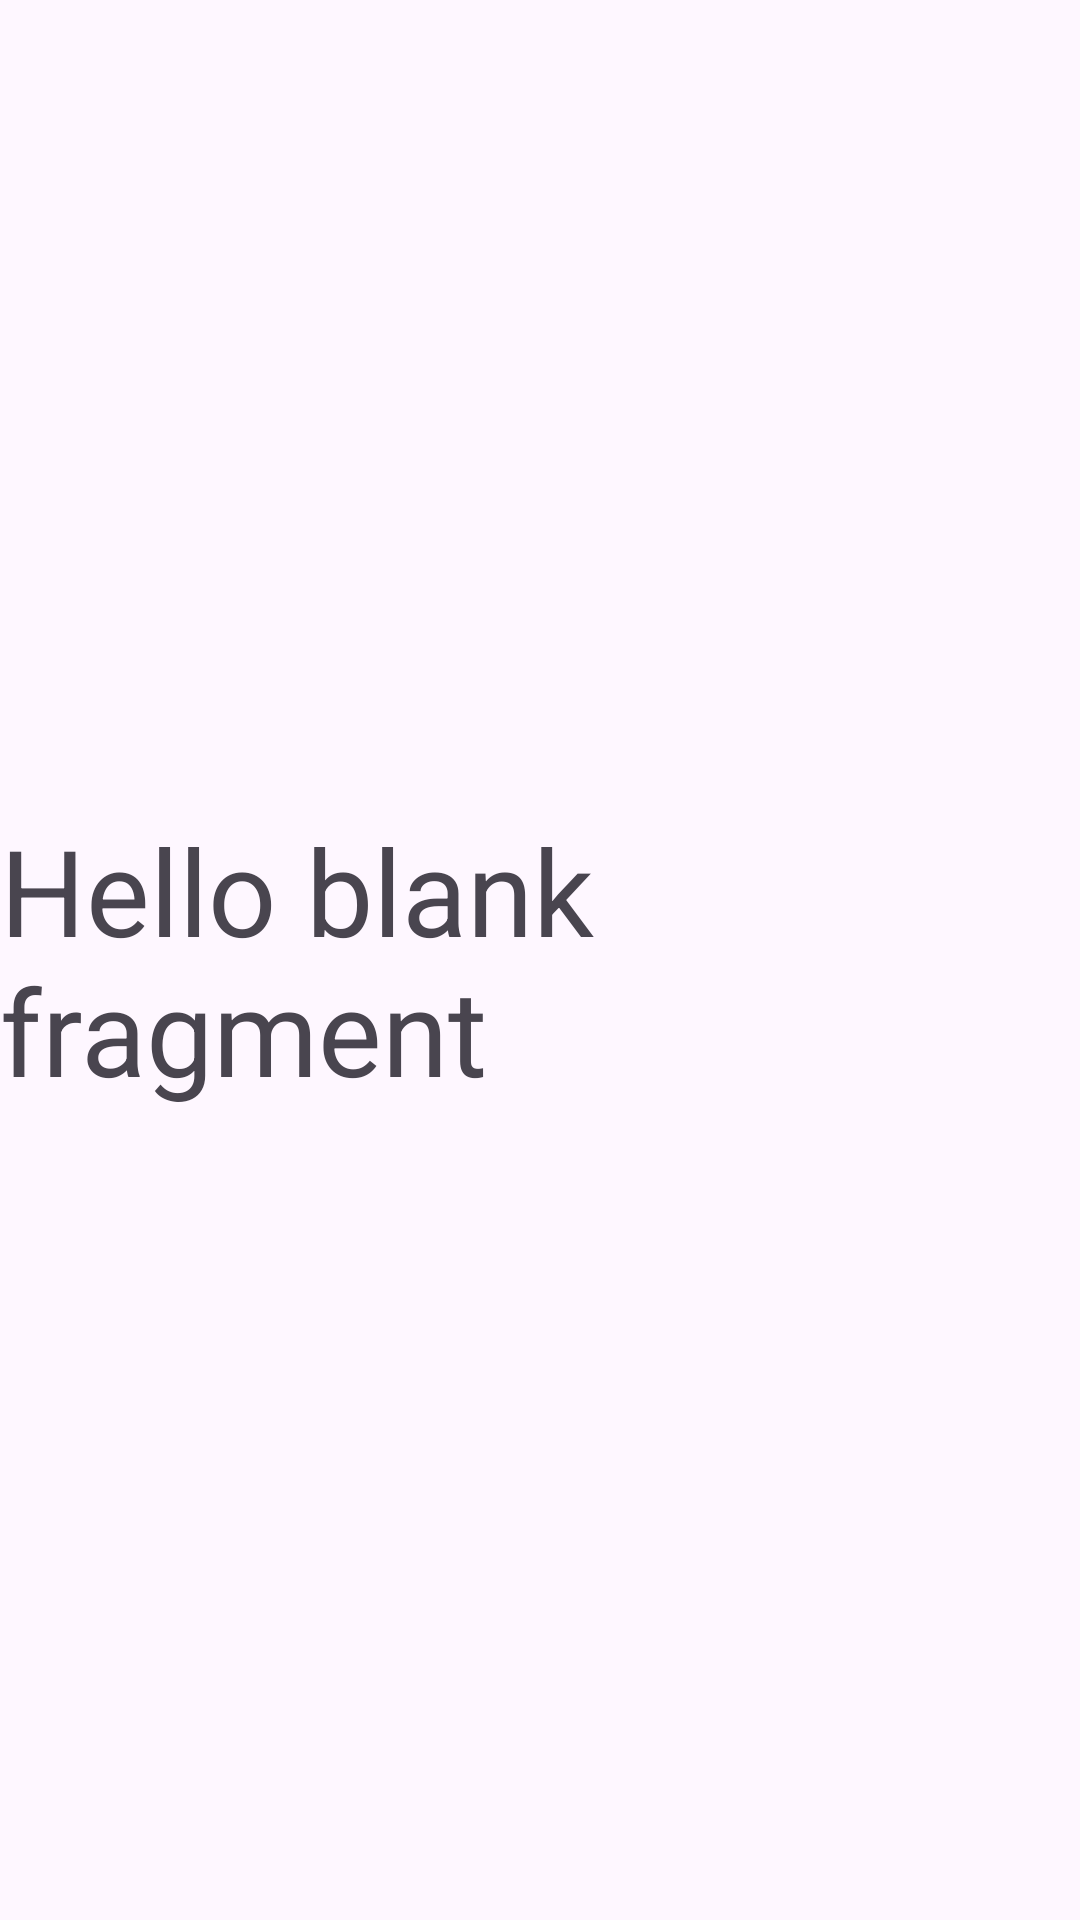

Write the Android layout XML for this screen, with the resource values it uses.
<!-- AndroidManifest.xml: application theme Theme.InternetConnectivityObserver -->
<!-- res/layout/fragment_network_status.xml -->
<?xml version="1.0" encoding="utf-8"?>
<androidx.constraintlayout.widget.ConstraintLayout xmlns:android="http://schemas.android.com/apk/res/android"
    xmlns:app="http://schemas.android.com/apk/res-auto"
    xmlns:tools="http://schemas.android.com/tools"
    android:layout_width="match_parent"
    android:layout_height="match_parent"
    tools:context=".present.view.NetworkStatusFragment">


    <TextView
        android:id="@+id/textView"
        android:layout_width="wrap_content"
        android:layout_height="wrap_content"
        android:textSize="40sp"
        android:text="@string/hello_blank_fragment"
        app:layout_constraintBottom_toBottomOf="parent"
        app:layout_constraintEnd_toEndOf="parent"
        app:layout_constraintStart_toStartOf="parent"
        app:layout_constraintTop_toTopOf="parent" />

</androidx.constraintlayout.widget.ConstraintLayout>
<!-- resources referenced by this layout -->
<resources>
  <string name="hello_blank_fragment">Hello blank fragment</string>
  <style name="Theme.InternetConnectivityObserver" parent="Base.Theme.InternetConnectivityObserver" />
  <style name="Base.Theme.InternetConnectivityObserver" parent="Theme.Material3.DayNight.NoActionBar">
          
          
      </style>
</resources>
